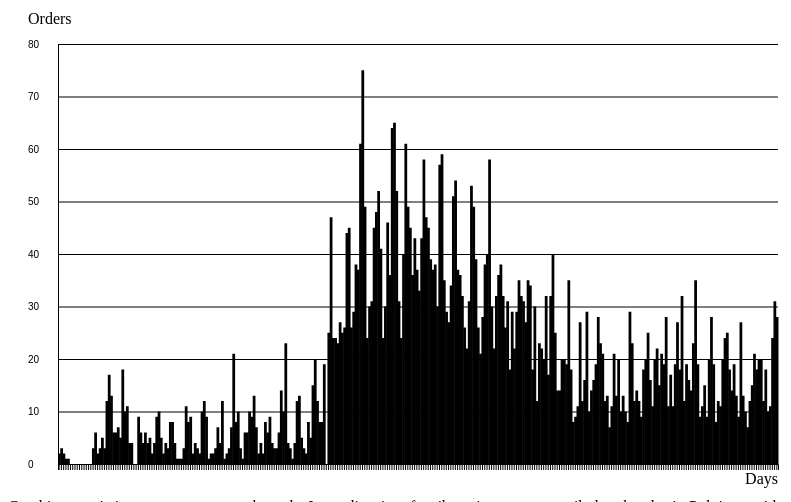
D3 v4 page, settled after 360 driven frames (6 s of simulated time); the page loaded 1 data file(s).

 $(function(){$("header").load("/header.html");});
// ── chartDaily.js
{
let margin = {top: 50, right: 30, bottom: 30, left: 50},
    width = 800 - margin.left - margin.right,
    height = 500 - margin.top - margin.bottom;

// append the svg object to the body of the page
let chartDaily = d3.select("#chartDaily")
  .append("svg")
    .attr("width", width + margin.left + margin.right)
    .attr("height", height + margin.top + margin.bottom)
  .append("g")
    .attr("transform",
          "translate(" + margin.left + "," + margin.top + ")");

// Parse the Data
d3.csv("orders.csv", function(data) {

// X axis
let x = d3.scaleBand()
  .range([ 0, width ])
  .domain(data.map(function(d) { return d.Date; }));

let xAxis = d3.axisBottom(x)

chartDaily.append("g")
  .attr("transform", "translate(0," + height + ")")
  .call(xAxis)
  .selectAll("text")
    .style("text-anchor", "end")
    .attr("display", "none")

// Add Y axis
let y = d3.scaleLinear()
  .domain([0, 80])
  .range([ height, 0]);

let yAxis = d3.axisLeft(y)
  .tickSize(-width);

chartDaily.append("g")
  .call(yAxis)
  .selectAll("text")
    .attr("x", -30)
    .style("text-anchor", "start")

// Bars
chartDaily.selectAll("mybar")
  .data(data)
  .enter()
  .append("rect")
    .attr("x", function(d) { return x(d.Date); })
    .attr("y", function(d) { return y(d.Orders); })
    .attr("width", x.bandwidth() + 0.5) // Плюсуем немного, чтобы нивелировать отступы даже при нулевом паддинге
    .attr("height", function(d) { return height - y(d.Orders); })
    .style("fill", "404040")

chartDaily.append("text")
  .attr("class", "titleYaxis")
  .attr("x", -30)
  .attr("y", -20)
  .text("Orders")

chartDaily.append("text")
  .attr("class", "titleXaxis")
  .attr("x", width)
  .attr("y", height + 20)
  .attr("text-anchor", "end")
  .text("Days")

})

}

### data: orders.csv
#, Day, Date, Orders, OM, OC, Sum, SM, SC
1, Fri, 2019-11-29, 2, 2, 0, 2450, 2450, 0
2, Sat, 2019-11-30, 3, 3, 0, 7990, 7990, 0
3, Sun, 2019-12-01, 2, 2, 0, 5925, 5925, 0
4, Mon, 2019-12-02, 1, 1, 0, 3040, 3040, 0
5, Tue, 2019-12-03, 1, 1, 0, 1320, 1320, 0
6, Wed, 2019-12-04, 0, 0, 0, 0, 0, 0
7, Thu, 2019-12-05, 0, 0, 0, 0, 0, 0
8, Fri, 2019-12-06, 0, 0, 0, 0, 0, 0
9, Sat, 2019-12-07, 0, 0, 0, 0, 0, 0
10, Sun, 2019-12-08, 0, 0, 0, 0, 0, 0
11, Mon, 2019-12-09, 0, 0, 0, 0, 0, 0
12, Tue, 2019-12-10, 0, 0, 0, 0, 0, 0
13, Wed, 2019-12-11, 0, 0, 0, 0, 0, 0
14, Thu, 2019-12-12, 0, 0, 0, 0, 0, 0
15, Fri, 2019-12-13, 0, 0, 0, 0, 0, 0
16, Sat, 2019-12-14, 3, 3, 0, 4495, 4495, 0
17, Sun, 2019-12-15, 6, 6, 0, 7460, 7460, 0
18, Mon, 2019-12-16, 2, 2, 0, 3360, 3360, 0
19, Tue, 2019-12-17, 3, 3, 0, 4560, 4560, 0
20, Wed, 2019-12-18, 5, 5, 0, 7930, 7930, 0
21, Thu, 2019-12-19, 3, 3, 0, 3120, 3120, 0
22, Fri, 2019-12-20, 12, 12, 0, 18475, 18475, 0
23, Sat, 2019-12-21, 17, 17, 0, 20665, 20665, 0
24, Sun, 2019-12-22, 13, 13, 0, 18790, 18790, 0
25, Mon, 2019-12-23, 6, 6, 0, 9800, 9800, 0
26, Tue, 2019-12-24, 6, 6, 0, 8880, 8880, 0
27, Wed, 2019-12-25, 7, 7, 0, 21035, 21035, 0
28, Thu, 2019-12-26, 5, 5, 0, 6365, 6365, 0
29, Fri, 2019-12-27, 18, 18, 0, 29820, 29820, 0
30, Sat, 2019-12-28, 10, 10, 0, 15155, 15155, 0
31, Sun, 2019-12-29, 11, 11, 0, 19555, 19555, 0
32, Mon, 2019-12-30, 4, 4, 0, 6210, 6210, 0
33, Tue, 2019-12-31, 4, 4, 0, 8090, 8090, 0
34, Wed, 2020-01-01, 0, 0, 0, 0, 0, 0
35, Thu, 2020-01-02, 0, 0, 0, 0, 0, 0
36, Fri, 2020-01-03, 9, 9, 0, 14725, 14725, 0
37, Sat, 2020-01-04, 6, 6, 0, 9040, 9040, 0
38, Sun, 2020-01-05, 4, 4, 0, 6855, 6855, 0
39, Mon, 2020-01-06, 6, 6, 0, 13375, 13375, 0
40, Tue, 2020-01-07, 4, 4, 0, 5605, 5605, 0
41, Wed, 2020-01-08, 5, 5, 0, 7325, 7325, 0
42, Thu, 2020-01-09, 2, 2, 0, 3575, 3575, 0
43, Fri, 2020-01-10, 4, 4, 0, 6070, 6070, 0
44, Sat, 2020-01-11, 9, 9, 0, 13710, 13710, 0
45, Sun, 2020-01-12, 10, 10, 0, 12135, 12135, 0
46, Mon, 2020-01-13, 5, 5, 0, 5420, 5420, 0
47, Tue, 2020-01-14, 2, 2, 0, 3455, 3455, 0
48, Wed, 2020-01-15, 4, 4, 0, 4830, 4830, 0
49, Thu, 2020-01-16, 3, 3, 0, 3830, 3830, 0
50, Fri, 2020-01-17, 8, 8, 0, 10960, 10960, 0
51, Sat, 2020-01-18, 8, 8, 0, 10370, 10370, 0
52, Sun, 2020-01-19, 4, 4, 0, 5690, 5690, 0
53, Mon, 2020-01-20, 1, 1, 0, 1000, 1000, 0
54, Tue, 2020-01-21, 1, 1, 0, 1660, 1660, 0
55, Wed, 2020-01-22, 1, 1, 0, 1380, 1380, 0
56, Thu, 2020-01-23, 3, 3, 0, 4065, 4065, 0
57, Fri, 2020-01-24, 11, 11, 0, 16910, 16910, 0
58, Sat, 2020-01-25, 8, 8, 0, 13590, 13590, 0
59, Sun, 2020-01-26, 9, 9, 0, 15265, 15265, 0
60, Mon, 2020-01-27, 2, 2, 0, 4460, 4460, 0
... 258 more rows